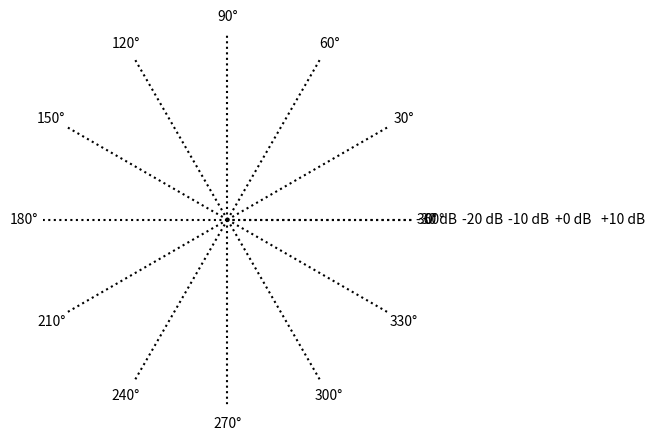

Reproduce this figure in Python.
import matplotlib.pyplot as plt
import numpy as np


def plot_2D_Pattern_polar_dB(
    angdeg, rdB, rangedB=(-30, 10), stepdB=10, stepdeg=30, noLeg=False
):
    """
    Plots 2D polar plot of angle-vs-r in logarithmic scale (for r).

    Parameters
    ----------
        angdeg : numpy.ndarray
            Polar angles in degrees, expected to be in the range [0, 360].
        rdB : numpy.ndarray
            Radial distance in dB (logarithmic scale).
        rangedB : tuple, optional
            Min and max dB range for the plot, default is [-30, +10] dB.
        stepdB : int, optional
            dB step for the plot markings, default is 10 dB.
        stepdeg : int, optional
            Degree step for the plot markings, default is 30 degrees.
        noLeg : bool, optional
            If True, disables dB marks on the right side, default is False.
    """
    # Input checks and defaults
    if len(angdeg) != len(rdB):
        raise ValueError("angdeg and rdB must be of equal length!")

    if rangedB[1] <= rangedB[0]:
        raise ValueError("rangedB should be [min_dB, max_dB]!")

    if np.any(np.iscomplex(rdB)):
        raise ValueError("rdB should be real-valued!")

    # Prepare plot area
    fig, ax = plt.subplots(subplot_kw={"projection": "polar"})

    # Normalize rdB to fit within the rangedB limits
    rdBcr = np.clip(rdB, rangedB[0], rangedB[1])
    rdBsc = 1 + (rdBcr - rangedB[1]) / (rangedB[0] - rangedB[1])

    # Plot the patterns
    ax.plot(np.radians(angdeg), rdBsc, linewidth=2)

    if max(angdeg) <= 180:
        ax.plot(np.radians(angdeg + 180), rdBsc, linestyle=":", linewidth=1)

    # Plot cosmetics: iso-dB circles
    c_log = np.arange(rangedB[0], rangedB[1] + stepdB, stepdB)
    c = 1 + (c_log - rangedB[1]) / (rangedB[0] - rangedB[1])

    for k in range(1, len(c) - 1):
        ax.plot(
            np.linspace(0, 2 * np.pi, 100),
            np.ones(100) * c[k],
            linestyle=":",
            color="black",
        )

    # Markers/labels for the iso-radial (dB) distance circles
    if not noLeg:
        for k, dBval in enumerate(reversed(c_log)):
            ax.text(
                0, c[k] + 0.02, f"{dBval:+.0f} dB", va="center", ha="left", fontsize=10
            )

    # Rays -- Indicating the angles
    rays = 360 // stepdeg
    phi_s = np.linspace(0, 2 * np.pi, rays + 1)
    for phi in phi_s:
        ax.plot([phi, phi], [0, 1], linestyle=":", color="black")
        ax.text(
            phi, 1.1, f"{np.degrees(phi):.0f}°", ha="center", va="center", fontsize=10
        )

    # Final touches
    ax.set_ylim(0, 1)
    ax.set_yticklabels([])
    ax.grid(False)
    ax.set_axis_off()
    plt.show()


# Test the function with a sample input
if __name__ == "__main__":
    theta = np.linspace(np.finfo(float).eps, np.pi, 100)
    kLs = 2 * np.pi * np.array([0.001, 0.5, 1, 1.5])
    r = np.zeros((len(kLs), len(theta)))

    for k, kL in enumerate(kLs):
        F = ((np.cos(kL / 2 * np.cos(theta)) - np.cos(kL / 2)) / np.sin(theta)) ** 2
        r[k, :] = 2 * F / np.trapezoid(F * np.sin(theta), theta)

    # Replace zeros or very small values in r to avoid log10 of zero or negative
    r[r <= 0] = np.finfo(float).eps

    rdB = 10 * np.log10(r)
    angdeg = np.degrees(theta)

    plot_2D_Pattern_polar_dB(angdeg, rdB[0])
